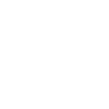
t = 0.00 s
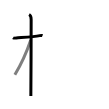
t = 2.50 s
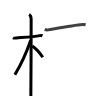
t = 4.75 s
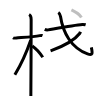
t = 7.25 s
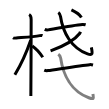
t = 9.50 s
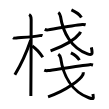
t = 12.00 s

The animated SVG that drew these frames (rendered in a browser with its animation timeline set to each time). Animation: 12 SMIL elements (animate=12); one cycle of 12.00 s.

<svg width="109px" height="109px" viewBox="0 0 px 109px" xmlns="http://www.w3.org/2000/svg" xmlns:xlink="http://www.w3.org/1999/xlink" xml:space="preserve" version="1.1"  baseProfile="full">
<path d="M13.03,37.72c0.35,0.24,2.39,0.41,3.31,0.31c3.94-0.41,17.12-1.21,23.45-2.41c0.92-0.17,2.15-0.24,2.73,0" style="fill:none;stroke:black;stroke-width:3;opacity:0">
  <animate attributeType="CSS" attributeName="opacity" from="0" to="1" begin="0s" dur="1s" repeatCount="0" fill="freeze" />
</path>
<path d="M29.11,14.5c0.91,0.47,2.04,2.5,2.04,4.92c0,0.95-0.12,70.75-0.3,76.58" style="fill:none;stroke:black;stroke-width:3;opacity:0">
  <animate attributeType="CSS" attributeName="opacity" from="0" to="1" begin="1s" dur="1s" repeatCount="0" fill="freeze" />
</path>
<path d="M30.69,40.28c-5.1,15.04-7.94,21.4-15.83,34.56" style="fill:none;stroke:black;stroke-width:3;opacity:0">
  <animate attributeType="CSS" attributeName="opacity" from="0" to="1" begin="2s" dur="1s" repeatCount="0" fill="freeze" />
</path>
<path d="M32.22,45.9c2.69,1.84,8.26,7.79,10.53,11.35" style="fill:none;stroke:black;stroke-width:3;opacity:0">
  <animate attributeType="CSS" attributeName="opacity" from="0" to="1" begin="3s" dur="1s" repeatCount="0" fill="freeze" />
</path>
<path d="M44.72,29.45c0.91,0.44,2.6,0.6,3.5,0.44c9.28-1.65,25.97-4.85,34.2-5.46c1.52-0.11,2.43,0.21,3.2,0.43" style="fill:none;stroke:black;stroke-width:3;opacity:0">
  <animate attributeType="CSS" attributeName="opacity" from="0" to="1" begin="4s" dur="1s" repeatCount="0" fill="freeze" />
</path>
<path d="M58.31,12.5c1.33,0.88,1.93,2.15,2.21,4.05C62.85,32.47,71.3,48,87.54,53.94c5.21,1.91,5.13-0.32,3.81-6.6" style="fill:none;stroke:black;stroke-width:3;opacity:0">
  <animate attributeType="CSS" attributeName="opacity" from="0" to="1" begin="5s" dur="1s" repeatCount="0" fill="freeze" />
</path>
<path d="M80.43,31.7c-0.18,0.6-0.36,1.23-0.78,1.78c-3.71,4.82-13.56,11.76-29.07,17.47" style="fill:none;stroke:black;stroke-width:3;opacity:0">
  <animate attributeType="CSS" attributeName="opacity" from="0" to="1" begin="6s" dur="1s" repeatCount="0" fill="freeze" />
</path>
<path d="M71.42,9.93c3.26,1.5,8.46,4.93,9.99,7.5" style="fill:none;stroke:black;stroke-width:3;opacity:0">
  <animate attributeType="CSS" attributeName="opacity" from="0" to="1" begin="7s" dur="1s" repeatCount="0" fill="freeze" />
</path>
<path d="M44.27,70.13c0.96,0.44,2.73,0.57,3.69,0.44c8.42-1.12,33.01-5.33,41.68-5.93c1.6-0.11,2.57,0.21,3.37,0.43" style="fill:none;stroke:black;stroke-width:3;opacity:0">
  <animate attributeType="CSS" attributeName="opacity" from="0" to="1" begin="8s" dur="1s" repeatCount="0" fill="freeze" />
</path>
<path d="M58.26,54.17c1.43,0.94,2.04,1.67,2.34,3.69c2.5,16.98,10.72,33.55,28.2,39.88c5.61,2.03,4.82,0.4,4.1-3.77" style="fill:none;stroke:black;stroke-width:3;opacity:0">
  <animate attributeType="CSS" attributeName="opacity" from="0" to="1" begin="9s" dur="1s" repeatCount="0" fill="freeze" />
</path>
<path d="M83.16,72.28c0.1,0.57,0.21,1.46-0.2,2.28C80.54,79.36,67,90.43,48.05,96.89" style="fill:none;stroke:black;stroke-width:3;opacity:0">
  <animate attributeType="CSS" attributeName="opacity" from="0" to="1" begin="10s" dur="1s" repeatCount="0" fill="freeze" />
</path>
<path d="M70.92,52.87c2.77,1.45,7.19,4.77,8.49,7.25" style="fill:none;stroke:black;stroke-width:3;opacity:0">
  <animate attributeType="CSS" attributeName="opacity" from="0" to="1" begin="11s" dur="1s" repeatCount="0" fill="freeze" />
</path>
</svg>
